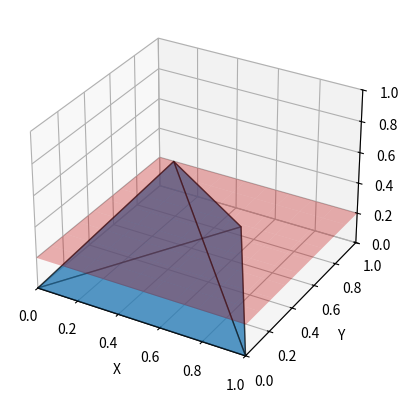

The script that saved this image:
import matplotlib.pyplot as plt
from mpl_toolkits.mplot3d.art3d import Poly3DCollection
import numpy as np

vertices = np.array([
    [0, 0, 0], 
    [1, 0, 0], 
    [0.5, 0.866, 0],
    [0.5, 0.288, 0.816]
])

faces = [
    [vertices[0], vertices[1], vertices[2]],  
    [vertices[0], vertices[1], vertices[3]],  
    [vertices[1], vertices[2], vertices[3]],  
    [vertices[2], vertices[0], vertices[3]]   
]

fig = plt.figure()
ax = fig.add_subplot(111, projection='3d')

poly3d = Poly3DCollection(faces, alpha=0.5, edgecolor='k')
ax.add_collection3d(poly3d)

z_plane = 0.2
x = np.linspace(0, 1, 10)
y = np.linspace(0, 1, 10)
x, y = np.meshgrid(x, y)
z = np.full_like(x, z_plane)
ax.plot_surface(x, y, z, alpha=0.3, color='red')

ax.set_xlim([0, 1])
ax.set_ylim([0, 1])
ax.set_zlim([0, 1])

ax.set_xlabel('X')
ax.set_ylabel('Y')
ax.set_zlabel('Z')

def tetrahedron_volume(v1, v2, v3, v4):
    matrix = np.array([v2 - v1, v3 - v1, v4 - v1])
    return abs(np.linalg.det(matrix)) / 6

above = []
below = []
for vertex in vertices:
    if vertex[2] > z_plane:
        above.append(vertex)
    else:
        below.append(vertex)

if len(above) == 4:
    volume = tetrahedron_volume(*vertices)
    print(f"All vertices are above the plane. Volume above the plane: {volume}")
elif len(above) == 0:
    print("No vertices are above the plane. Volume above the plane: 0")
else:
    new_vertices = []
    for v1 in above:
        for v2 in below:
            t = (z_plane - v2[2]) / (v1[2] - v2[2])
            new_vertex = v2 + t * (v1 - v2)
            new_vertices.append(new_vertex)
    
    pyramid_base = new_vertices
    pyramid_tip = above[0]  

    pyramid_volume = 0
    for i in range(len(pyramid_base)):
        v1 = pyramid_base[i]
        v2 = pyramid_base[(i + 1) % len(pyramid_base)]
        v3 = pyramid_tip
        pyramid_volume += tetrahedron_volume(np.array([0, 0, z_plane]), v1, v2, v3)

    print(f"Volume above the plane: {pyramid_volume}")

# plt.savefig('tetrahedron_with_plane.png')
plt.show()